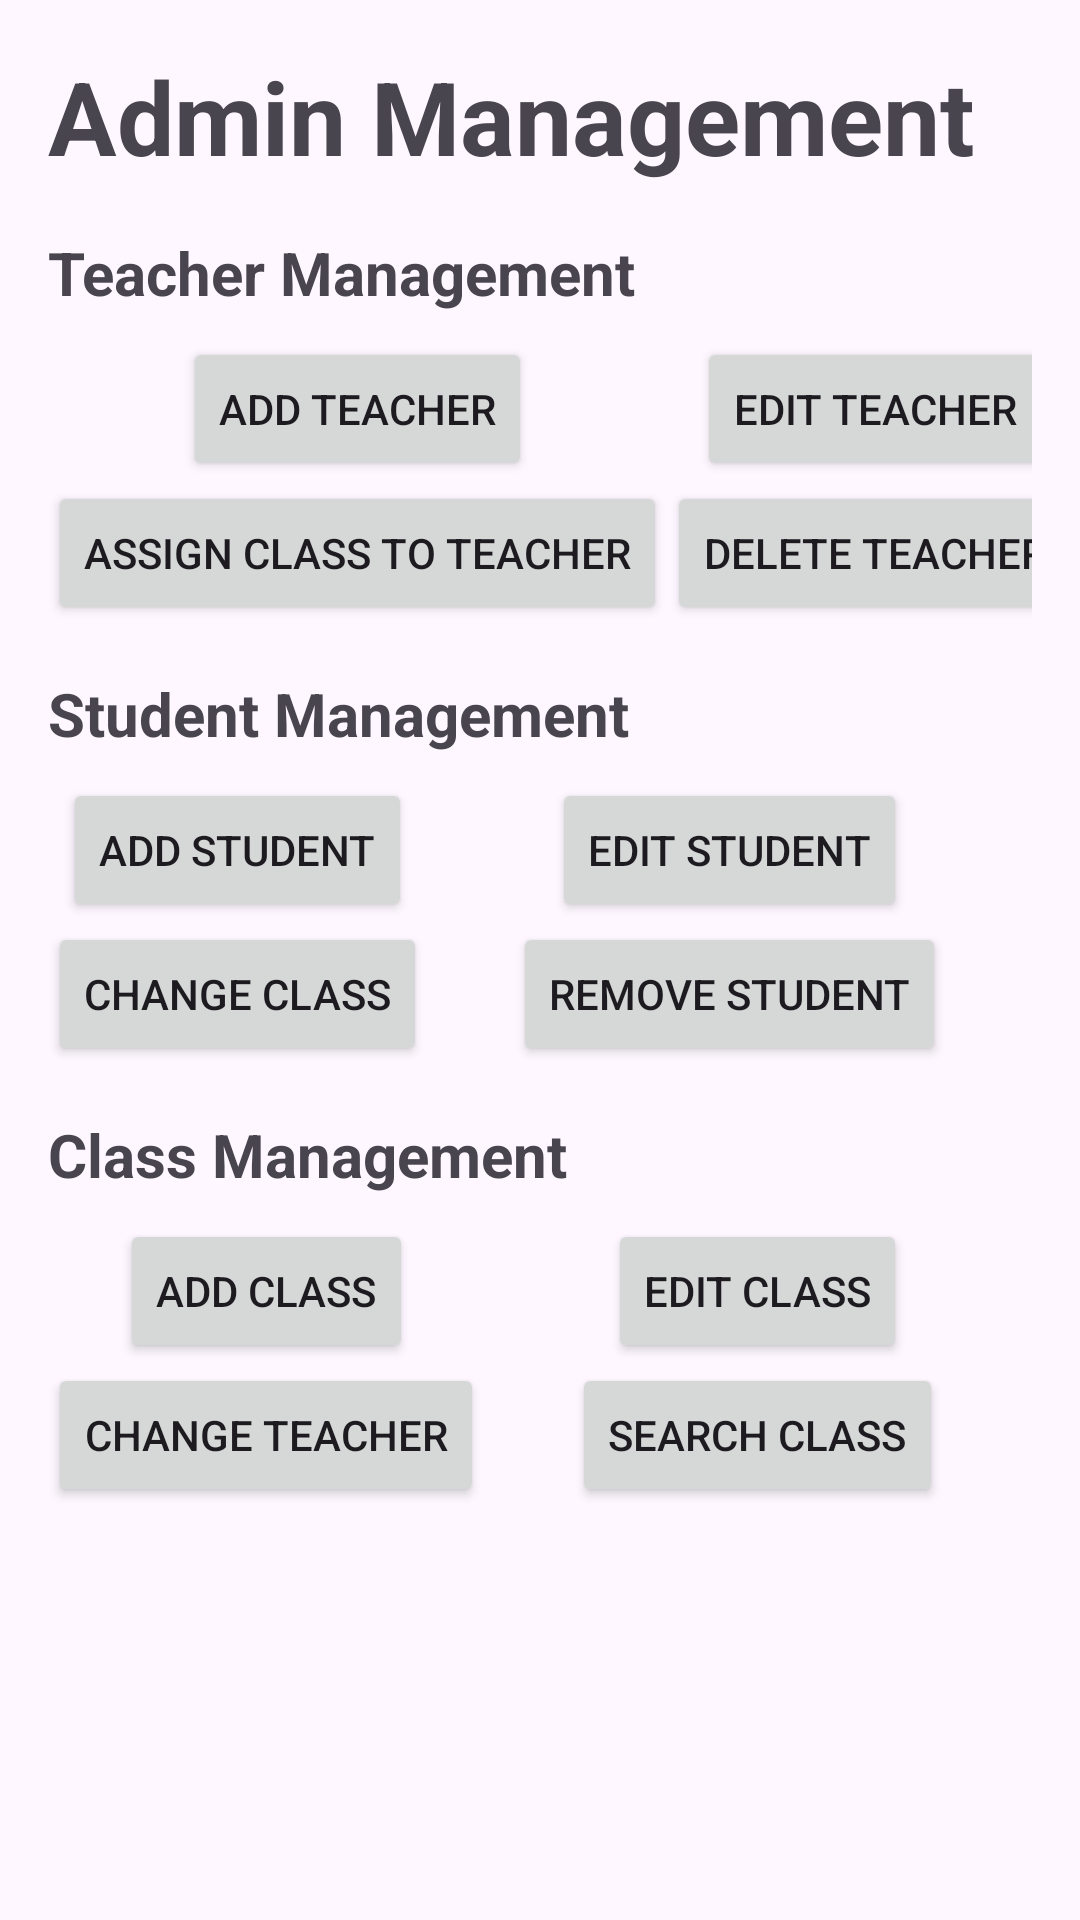

Android layout source for this screen:
<!-- AndroidManifest.xml: application theme Theme.Schoolsync -->
<!-- res/layout/fragment_admin_management.xml -->
<ScrollView xmlns:android="http://schemas.android.com/apk/res/android"
    android:layout_width="match_parent"
    android:layout_height="match_parent"
    android:padding="16dp">

    <LinearLayout
        android:orientation="vertical"
        android:layout_width="match_parent"
        android:layout_height="wrap_content">

        
        <TextView
            android:text="Admin Management"
            android:textSize="34sp"
            android:textStyle="bold"
            android:layout_marginBottom="16dp"
            android:layout_width="wrap_content"
            android:layout_height="wrap_content"/>

        
        <TextView
            android:id="@+id/teacherManagementTitle"
            android:text="Teacher Management"
            android:textSize="20sp"
            android:textStyle="bold"
            android:layout_marginBottom="8dp"
            android:layout_width="wrap_content"
            android:layout_height="wrap_content"/>

        <GridLayout
            android:id="@+id/teacherGrid"
            android:layout_width="match_parent"
            android:layout_height="wrap_content"
            android:columnCount="2">

            <Button android:id="@+id/btnAddTeacher" android:layout_gravity="center" android:text="Add Teacher"/>
            <Button android:id="@+id/btnEditTeacher" android:layout_gravity="center" android:text="Edit Teacher"/>
            <Button android:id="@+id/btnAssignClassTeacher" android:layout_gravity="center" android:text="Assign Class to Teacher"/>
            <Button android:id="@+id/btnDeleteTeacher" android:layout_gravity="center" android:text="Delete Teacher"/>
        </GridLayout>

        
        <TextView
            android:text="Student Management"
            android:textSize="20sp"
            android:textStyle="bold"
            android:layout_marginTop="16dp"
            android:layout_marginBottom="8dp"
            android:layout_width="wrap_content"
            android:layout_height="wrap_content"/>

        <GridLayout
            android:id="@+id/studentGrid"
            android:layout_width="match_parent"
            android:layout_height="wrap_content"
            android:columnCount="2">

            <Button android:id="@+id/btnAddStudent" android:layout_gravity="center" android:text="Add Student"/>
            <Button android:id="@+id/btnEditStudent" android:layout_gravity="center" android:text="Edit Student"/>
            <Button android:id="@+id/btnChangeClass" android:layout_gravity="center" android:text="Change Class"/>
            <Button android:id="@+id/btnRemoveStudent" android:layout_gravity="center" android:text="Remove Student"/>
        </GridLayout>

        
        <TextView
            android:text="Class Management"
            android:textSize="20sp"
            android:textStyle="bold"
            android:layout_marginTop="16dp"
            android:layout_marginBottom="8dp"
            android:layout_width="wrap_content"
            android:layout_height="wrap_content"/>

        <GridLayout
            android:id="@+id/classGrid"
            android:layout_width="match_parent"
            android:layout_height="wrap_content"
            android:columnCount="2">

            <Button android:id="@+id/btnAddClass" android:layout_gravity="center" android:text="Add Class"/>
            <Button android:id="@+id/parentInformationBttn" android:layout_gravity="center" android:text="Edit Class"/>
            <Button android:id="@+id/btnChangeTeacher" android:layout_gravity="center" android:text="Change Teacher"/>
            <Button android:id="@+id/btnSearchClass" android:layout_gravity="center" android:text="Search Class"/>
        </GridLayout>

    </LinearLayout>
</ScrollView>
<!-- resources referenced by this layout -->
<resources>
  <style name="Theme.Schoolsync" parent="Base.Theme.Schoolsync" />
  <style name="Base.Theme.Schoolsync" parent="Theme.Material3.DayNight.NoActionBar">
          
          
      </style>
</resources>
